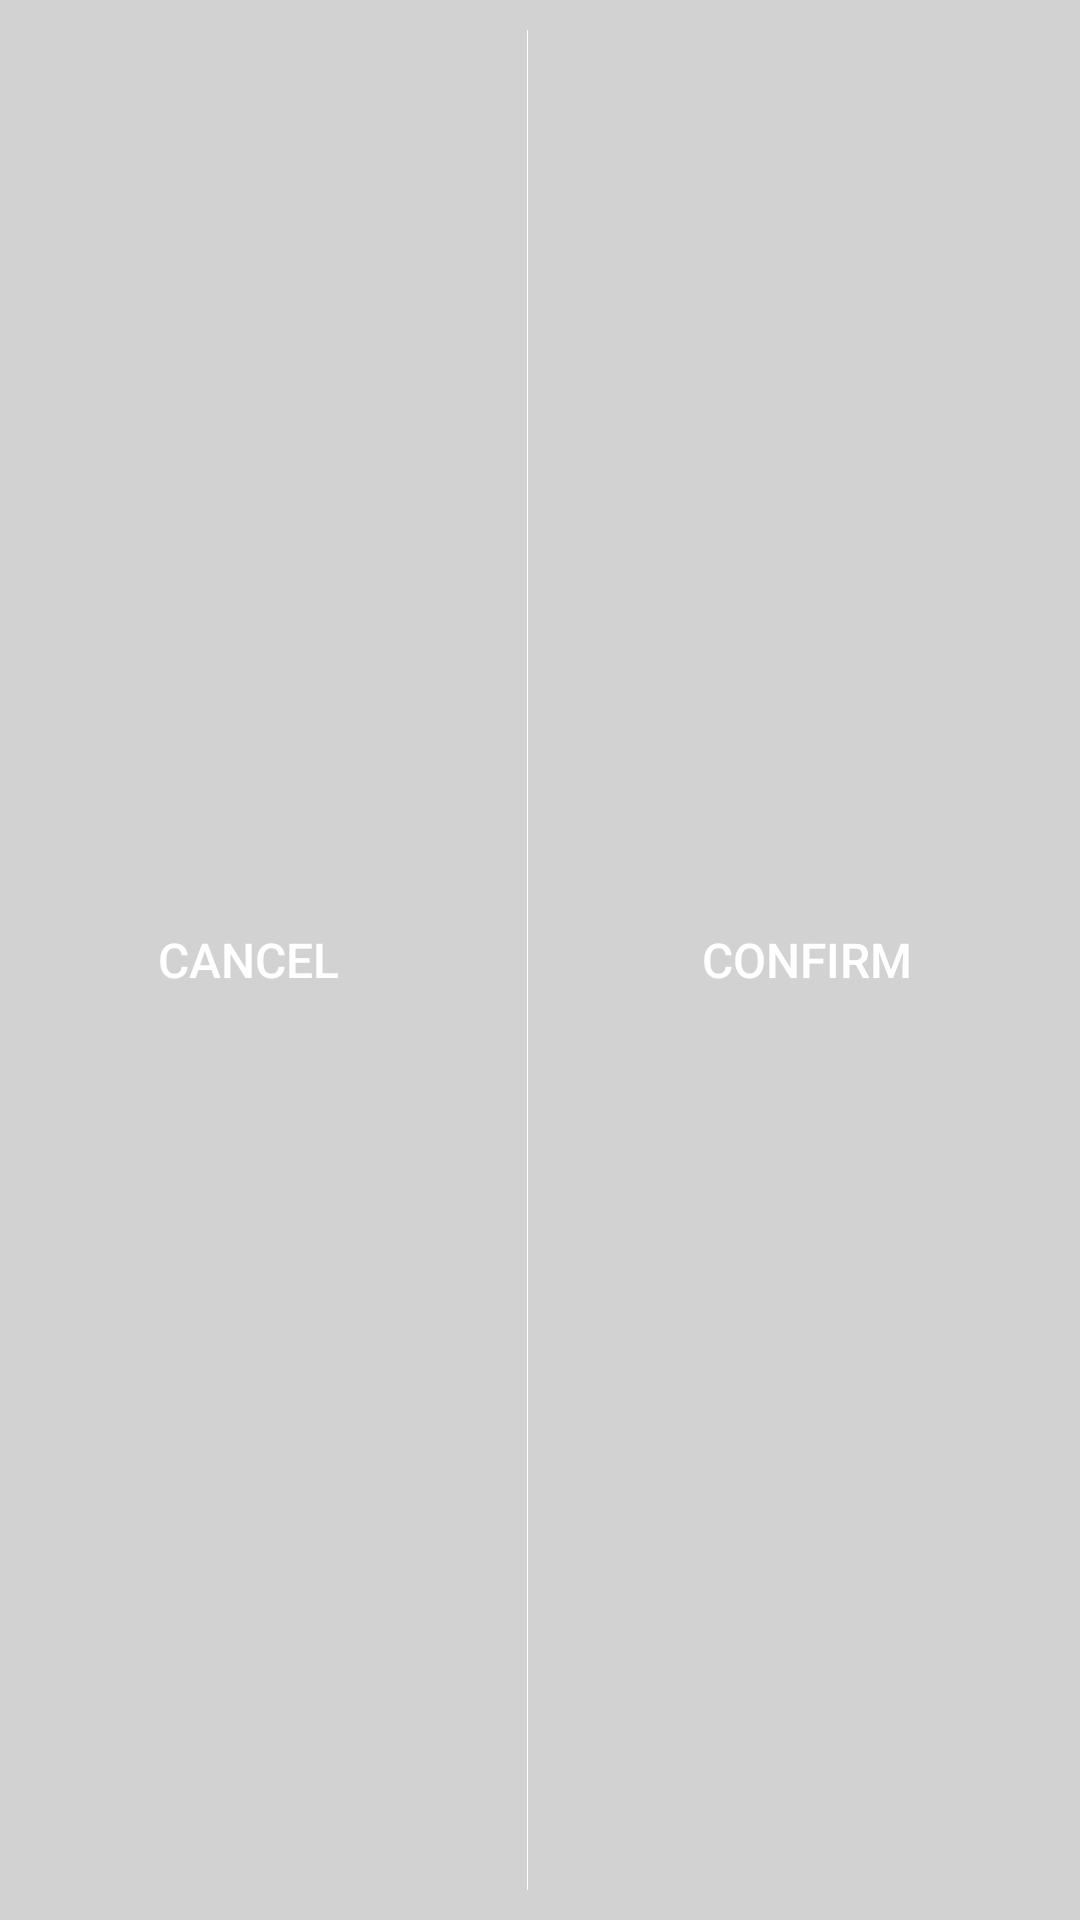

Layout XML and referenced resources for this Android screen:
<!-- AndroidManifest.xml: application theme AppTheme -->
<!-- res/layout/dialog_row.xml -->
<?xml version="1.0" encoding="UTF-8"?>
<LinearLayout xmlns:android="http://schemas.android.com/apk/res/android"
    xmlns:tools="http://schemas.android.com/tools"
    android:layout_width="match_parent"
    android:layout_height="match_parent"
    android:background="#33333333"
    android:gravity="center"
    android:orientation="horizontal"
    android:paddingRight="8dp" >

    <Button
        android:id="@+id/dialog_row_cancelbutton"
        android:layout_width="0dp"
        android:layout_height="match_parent"
        android:layout_weight="1"
        android:background="@null"
        android:padding="10dp"
        android:text="@string/button_cancel"
        android:textColor="#ffffff"
        android:textSize="16sp" />

    <View
        android:layout_width="1px"
        android:layout_height="match_parent"
        android:layout_margin="10dp"
        android:background="#ffffff"
        tools:ignore="PxUsage" />

    <Button
        android:id="@+id/dialog_row_confirmbutton"
        android:layout_width="0dp"
        android:layout_height="match_parent"
        android:layout_weight="1"
        android:background="@null"
        android:padding="10dp"
        android:text="@string/button_confirm"
        android:textColor="#ffffff"
        android:textSize="16sp" />

</LinearLayout>
<!-- resources referenced by this layout -->
<resources>
  <string name="button_cancel">Cancel</string>
  <string name="button_confirm">Confirm</string>
  <style name="AppTheme" parent="AppBaseTheme">
          
      </style>
  <style name="AppBaseTheme" parent="@style/Theme.AppCompat.Light">
          
      </style>
</resources>
